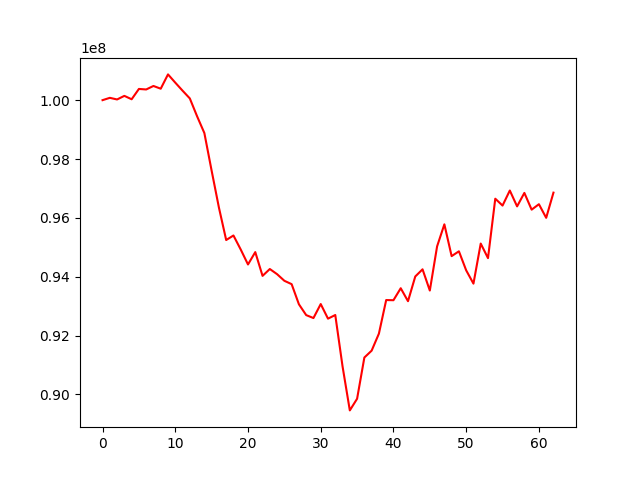

Values plotted in this chart, from the file beside it:
, 0
0, 100000000
1, 100079040
2, 100023815
3, 100145831
4, 100030295
5, 100381367
6, 100363281
7, 100482051
8, 100389088
9, 100875396
10, 100595403
11, 100322611
12, 100058896
13, 99451981
14, 98882341
15, 97601914
16, 96351082
17, 95247110
18, 95401036
19, 94924073
20, 94416048
21, 94836613
22, 94028730
23, 94261768
24, 94086306
25, 93861785
26, 93747295
27, 93063768
28, 92695538
29, 92595379
30, 93071340
31, 92574784
32, 92698649
33, 90953498
34, 89457115
35, 89852831
36, 91254088
37, 91487570
38, 92066311
39, 93207085
40, 93201437
41, 93608759
42, 93168440
43, 94008205
44, 94251504
45, 93530397
46, 95030554
47, 95780025
48, 94699815
49, 94864101
50, 94216907
51, 93765283
52, 95126864
53, 94631353
54, 96651005
55, 96417957
56, 96929506
57, 96390376
58, 96848193
59, 96278739
... 3 more rows
